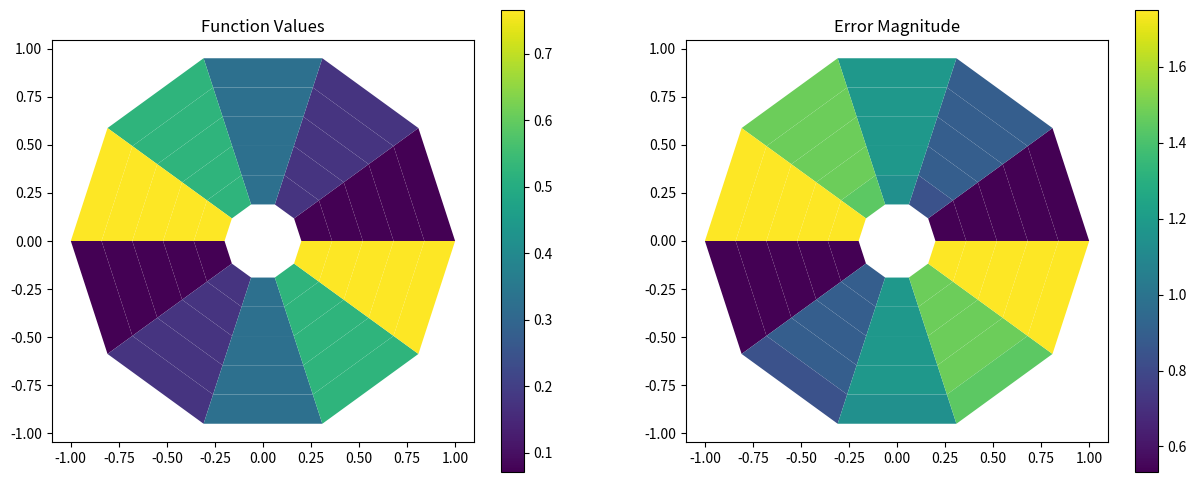
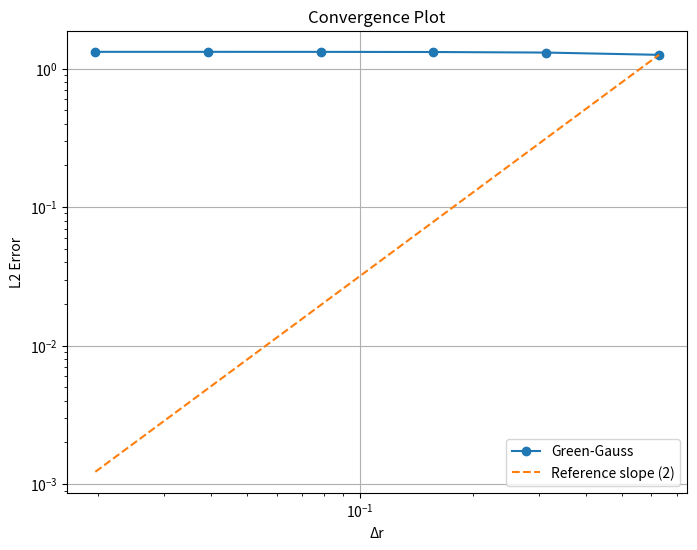

Source code (Python) for these figures, in order:
import numpy as np
import matplotlib.pyplot as plt
from matplotlib.collections import PolyCollection

def create_mesh(ni, nj, ri=0.2, ro=1.0):
    """
    ni: number of cells radially
    nj: number of cells longitudinally
    """

    theta_vec = np.linspace(0, 2*np.pi, ni+1)
    r_vec = np.linspace(ri, ro, nj+1)

    verts = np.zeros((ni+1, nj+1, 2))
    centroids = np.zeros((ni, nj, 2))
    areas = np.zeros((ni, nj))

    for j, r in enumerate(r_vec):
        for i, theta in enumerate(theta_vec):
            x = r * np.cos(theta)
            y = r * np.sin(theta)
            verts[i, j, 0] = x
            verts[i, j, 1] = y

    for j in range(nj):
        for i in range(ni):
            v0 = verts[i, j]
            v1 = verts[i+1, j]
            v2 = verts[i+1, j+1]
            v3 = verts[i, j+1]
            centroids[i, j] = 0.25 * (v0 + v1 + v2 + v3)
            f = v3 - v0
            b = v2 - v0
            e = v1 - v0
            areas[i, j] = 0.5 * (np.linalg.norm(np.cross(f, b)) + np.linalg.norm(np.cross(b, e)))

    return verts, centroids, areas

# def f(x, y): return (3*x**2*y - y**3) / (x**2 + y**2)**1.5 + x**2 + y**2
# def dfdx(x, y):  return 2*x + (3*x*y*(3*y**2-x**2)) / (x**2 + y**2)**2.5
# def dfdy(x, y):  return 2*y + (3*x*x*(x**2-3*y**2)) / (x**2 + y**2)**2.5

def f(x, y): return x**2 + y**2
def dfdx(x, y): return 2*x
def dfdy(x, y): return 2*y

def f_(pair): return f(pair[0], pair[1])
def dfdx_(pair): return dfdx(pair[0], pair[1])
def dfdy_(pair): return dfdy(pair[0], pair[1])

rot_mat = np.array([[0, -1], [1, 0]])

if __name__ == "__main__":
    ni_vec = [10, 20, 40, 80, 160, 320]
    nj_vec = [5, 5, 5, 5, 5, 5]
    
    delta_r = []
    errors = []

    for ni, nj in zip(ni_vec, nj_vec):
        print(f"Mesh: {ni} x {nj}")
        verts, centroids, areas = create_mesh(ni, nj)
        
        grads = np.zeros((ni, nj, 2))
        analytical_grads = np.zeros((ni, nj, 2))

        vals = f(centroids[..., 0], centroids[..., 1])
        analytical_grads[..., 0] = dfdx(centroids[..., 0], centroids[..., 1])
        analytical_grads[..., 1] = dfdy(centroids[..., 0], centroids[..., 1])

        # Create cell polygons for plotting
        polygons = []
        for j in range(nj):
            for i in range(ni):
                poly = np.array([
                    verts[i, j],
                    verts[i+1, j],
                    verts[i+1, j+1],
                    verts[i, j+1]
                ])
                polygons.append(poly)

        # Green-Gauss method
        for j in range(1, nj-1):
            for i in range(1, ni-1):
                grads[i, j] += f_(centroids[i, j-1]) * rot_mat @ (verts[i+1, j] - verts[i, j])
                grads[i, j] += f_(centroids[i+1, j]) * rot_mat @ (verts[i+1, j+1] - verts[i+1, j])
                grads[i, j] += f_(centroids[i, j+1]) * rot_mat @ (verts[i, j+1] - verts[i+1, j+1])
                grads[i, j] += f_(centroids[i-1, j]) * rot_mat @ (verts[i, j] - verts[i, j+1])
                grads[i, j] /= areas[i, j]

        l2_err = np.sqrt(np.sum(np.linalg.norm(grads[1:-1, 1:-1] - analytical_grads[1:-1, 1:-1], axis=2)**2 * areas[1:-1, 1:-1]) / np.sum(areas[1:-1, 1:-1]))
        
        delta_r.append(2*np.pi / ni)
        errors.append(l2_err)

        # Plot mesh and values for the first case only
        if ni == ni_vec[0]:
            fig, (ax1, ax2) = plt.subplots(1, 2, figsize=(15, 6))
            
            # Plot mesh colored by function values
            pc = PolyCollection(polygons, cmap='viridis')
            pc.set_array(vals.flatten())
            ax1.add_collection(pc)
            ax1.autoscale()
            ax1.set_aspect('equal')
            ax1.set_title('Function Values')
            fig.colorbar(pc, ax=ax1)

            # Plot mesh colored by error magnitude
            error_mag = np.linalg.norm(grads - analytical_grads, axis=2)
            pc2 = PolyCollection(polygons, cmap='viridis')
            pc2.set_array(error_mag.flatten())
            ax2.add_collection(pc2)
            ax2.autoscale()
            ax2.set_aspect('equal')
            ax2.set_title('Error Magnitude')
            fig.colorbar(pc2, ax=ax2)
            
            plt.show()

    # Convergence plot
    plt.figure(figsize=(8, 6))
    plt.loglog(delta_r, errors, 'o-', label='Green-Gauss')
    
    slope_ref = 2
    x_ref = np.array([min(delta_r), max(delta_r)])
    y_ref = errors[0] * (x_ref/delta_r[0])**slope_ref
    plt.loglog(x_ref, y_ref, '--', label=f'Reference slope ({slope_ref})')

    plt.grid(True)
    plt.xlabel('Δr')
    plt.ylabel('L2 Error')
    plt.title('Convergence Plot')
    plt.legend()
    plt.show()



